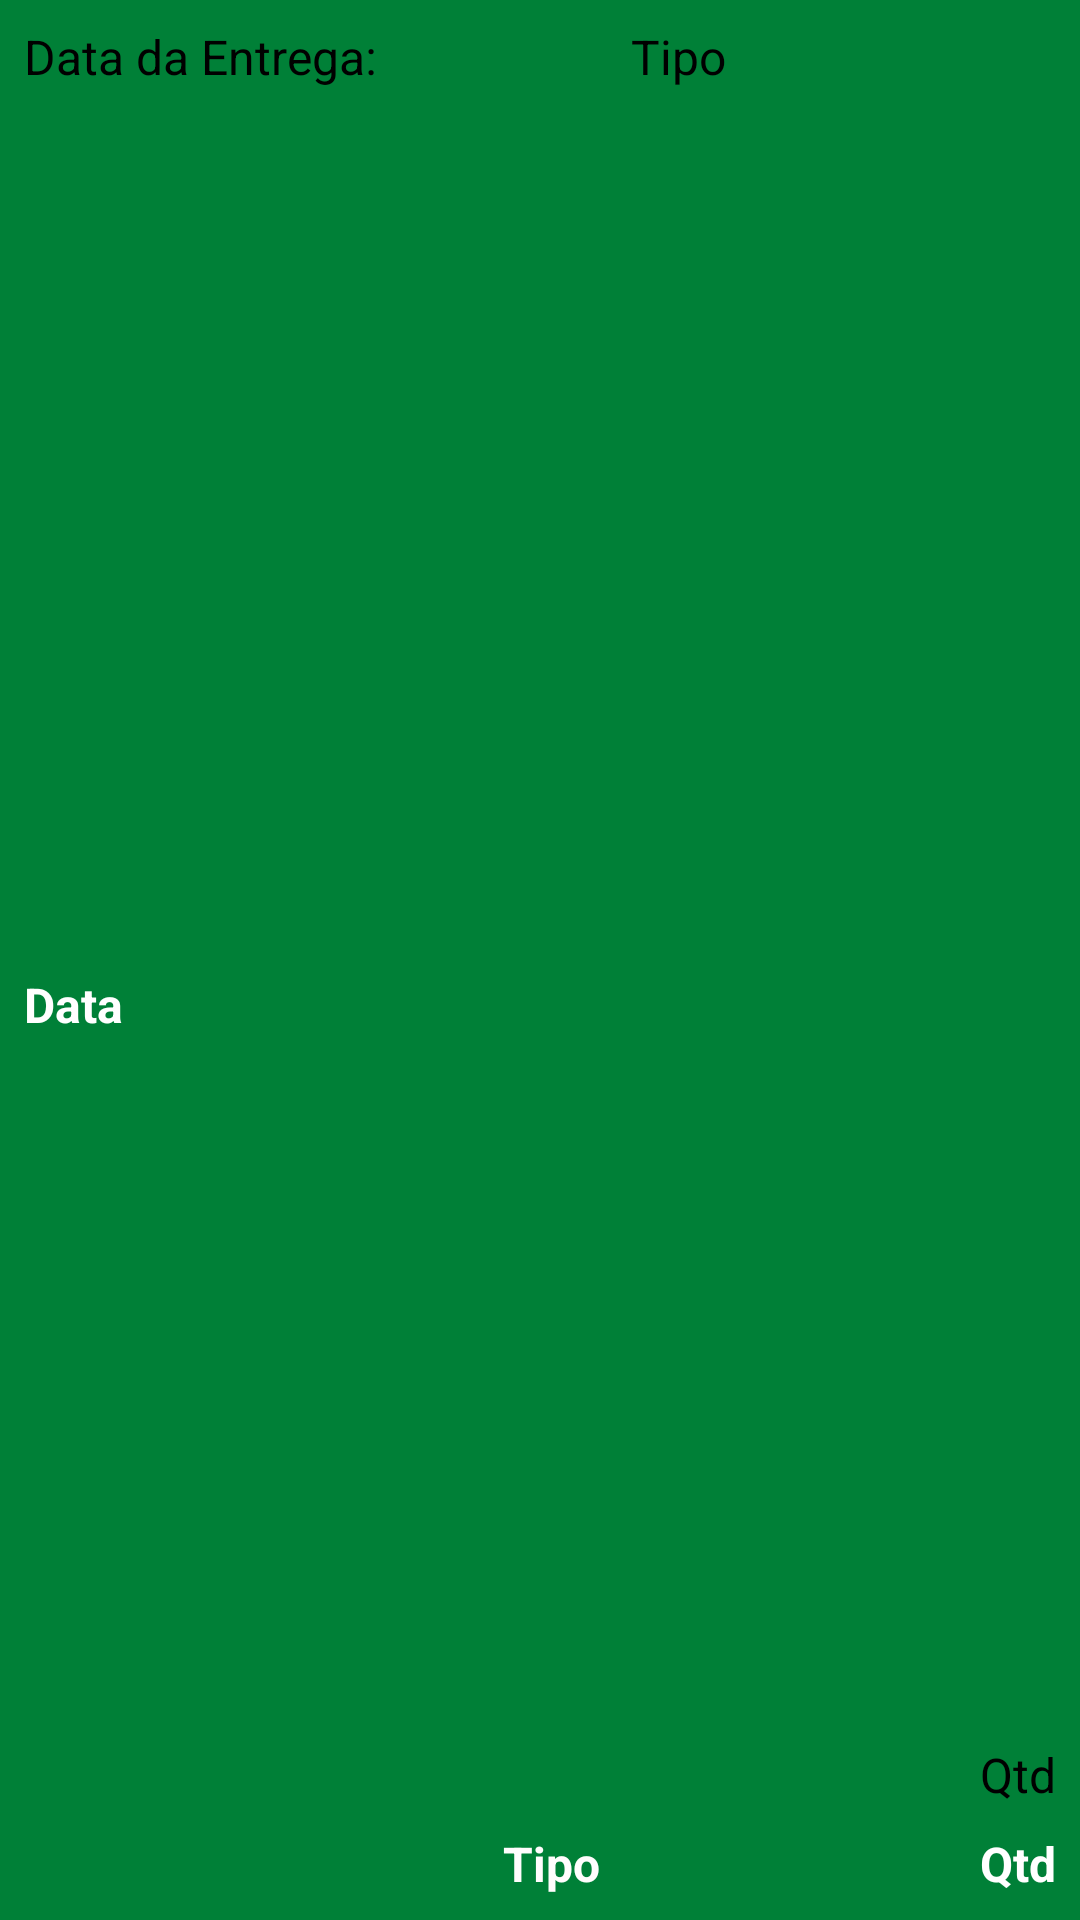

Produce the Android XML layout that renders to this screen, including the resource entries it uses.
<!-- AndroidManifest.xml: application theme Theme.UneBrasil -->
<!-- res/layout/main_doador_list.xml -->
<?xml version="1.0" encoding="utf-8"?>
<androidx.constraintlayout.widget.ConstraintLayout xmlns:android="http://schemas.android.com/apk/res/android"
    xmlns:app="http://schemas.android.com/apk/res-auto"
    xmlns:tools="http://schemas.android.com/tools"
    android:layout_width="match_parent"
    android:layout_height="wrap_content"
    android:layout_marginBottom="4dp"
    android:background="#008037">

    <TextView
        android:id="@+id/main_doador_list_tit_data"
        android:layout_width="wrap_content"
        android:layout_height="wrap_content"
        android:layout_marginStart="8dp"
        android:layout_marginTop="8dp"
        android:text="Data da Entrega:"
        android:textColor="#000000"
        android:textSize="16sp"
        android:textStyle="normal"
        app:layout_constraintStart_toStartOf="parent"
        app:layout_constraintTop_toTopOf="parent" />

    <TextView
        android:id="@+id/main_doador_list_data"
        android:layout_width="wrap_content"
        android:layout_height="wrap_content"
        android:layout_marginStart="8dp"
        android:layout_marginTop="8dp"
        android:layout_marginBottom="8dp"
        android:text="Data"
        android:textColor="#FFFFFF"
        android:textSize="16sp"
        android:textStyle="bold"
        app:layout_constraintBottom_toBottomOf="parent"
        app:layout_constraintStart_toStartOf="parent"
        app:layout_constraintTop_toBottomOf="@+id/main_doador_list_tit_data" />

    <TextView
        android:id="@+id/main_doador_list_tit_tipo"
        android:layout_width="wrap_content"
        android:layout_height="wrap_content"
        android:layout_marginTop="8dp"
        android:text="Tipo"
        android:textAlignment="center"
        android:textColor="#000000"
        android:textSize="16sp"
        android:textStyle="normal"
        app:layout_constraintEnd_toStartOf="@+id/main_doador_list_tit_qtd"
        app:layout_constraintStart_toEndOf="@+id/main_doador_list_tit_data"
        app:layout_constraintTop_toTopOf="parent" />

    <TextView
        android:id="@+id/main_doador_list_tipo"
        android:layout_width="wrap_content"
        android:layout_height="wrap_content"
        android:layout_marginBottom="8dp"
        android:text="Tipo"
        android:textAlignment="center"
        android:textColor="#FFFDFD"
        android:textSize="16sp"
        android:textStyle="bold"
        app:layout_constraintBottom_toBottomOf="parent"
        app:layout_constraintEnd_toStartOf="@+id/main_doador_list_qtd"
        app:layout_constraintStart_toEndOf="@+id/main_doador_list_data" />

    <TextView
        android:id="@+id/main_doador_list_tit_qtd"
        android:layout_width="wrap_content"
        android:layout_height="wrap_content"
        android:layout_marginEnd="8dp"
        android:layout_marginBottom="8dp"
        android:text="Qtd"
        android:textColor="#000000"
        android:textSize="16sp"
        android:textStyle="normal"
        app:layout_constraintBottom_toTopOf="@+id/main_doador_list_qtd"
        app:layout_constraintEnd_toEndOf="parent" />

    <TextView
        android:id="@+id/main_doador_list_qtd"
        android:layout_width="wrap_content"
        android:layout_height="0dp"
        android:layout_marginEnd="8dp"
        android:layout_marginBottom="8dp"
        android:text="Qtd"
        android:textColor="#FFFFFF"
        android:textSize="16sp"
        android:textStyle="bold"
        app:layout_constraintBottom_toBottomOf="parent"
        app:layout_constraintEnd_toEndOf="parent" />

</androidx.constraintlayout.widget.ConstraintLayout>
<!-- resources referenced by this layout -->
<resources>
  <style name="Theme.UneBrasil" parent="Theme.MaterialComponents.DayNight.DarkActionBar">
          
          <item name="colorPrimary">@color/green_500</item>
          <item name="colorPrimaryVariant">@color/green_700</item>
          <item name="colorOnPrimary">@color/white</item>
          
          <item name="colorSecondary">@color/orange_200</item>
          <item name="colorSecondaryVariant">@color/orange_700</item>
          <item name="colorOnSecondary">@color/black</item>
          
          <item name="android:statusBarColor" tools:targetApi="l">?attr/colorPrimaryVariant</item>
          
  
      </style>
  <color name="green_500">#008037</color>
  <color name="green_700">#00520C</color>
  <color name="white">#FFFFFFFF</color>
  <color name="orange_200">#FFA500</color>
  <color name="orange_700">#C67600</color>
  <color name="black">#FF000000</color>
</resources>
